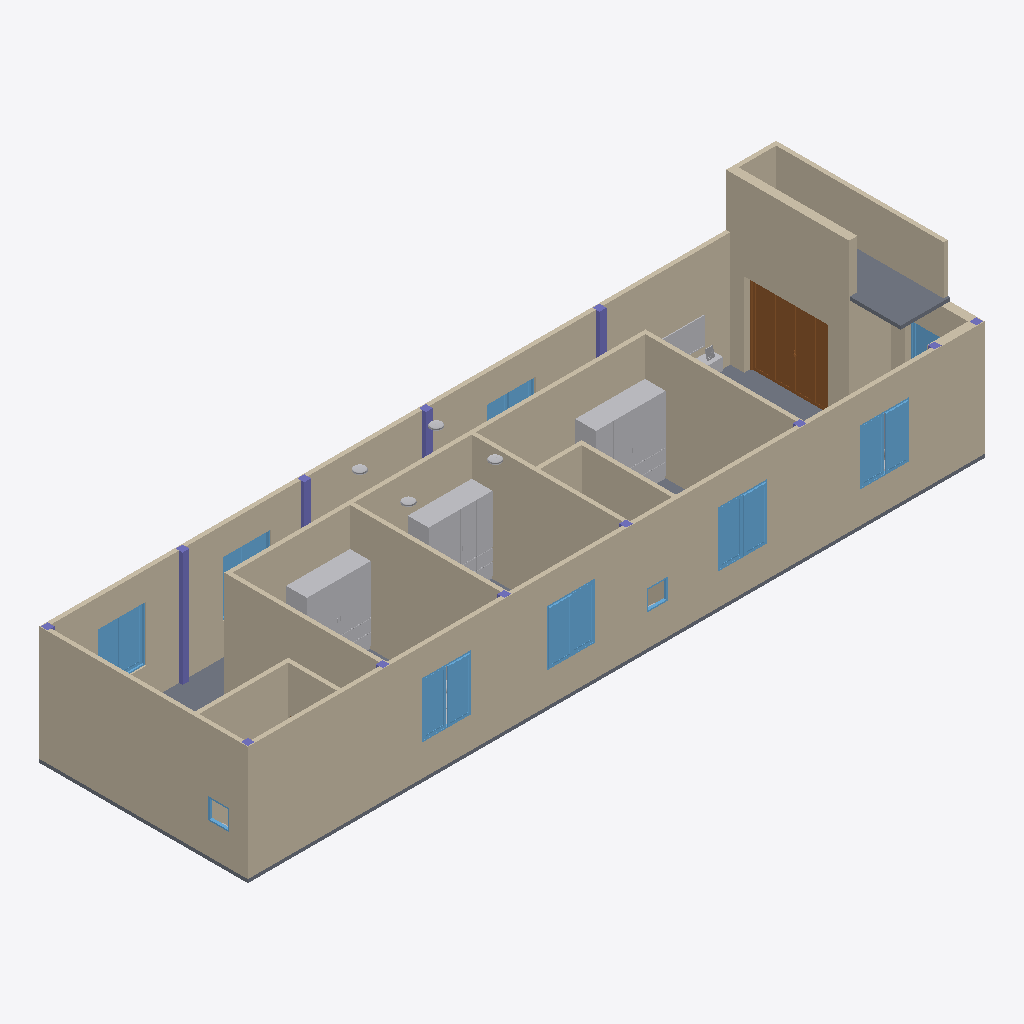
Isometric view of an IFC building model (IFC-SPF (STEP), schema IFC4X3, length unit millimetre), seen from the south-west, elements coloured by IFC class (only those large enough to see are counted): 18 walls (beige), 12 columns (violet), 10 windows (light blue), 9 other elements (light grey), 2 slabs (grey), 1 door (brown).
Extent 21.2 m × 6.1 m × 4.9 m (x, y, z). Storeys (5): Foundation at -1.45 m; SÂN at -0.45 m; TRỆT at 0.00 m; MÁI at 3.30 m; ĐỈNH MÁI at 4.80 m. Elements (76): 18 IfcWall, 15 IfcColumn, 11 IfcFurniture, 10 IfcWindow, 8 IfcFlowTerminal, 6 IfcDoor, 4 IfcLightFixture, 2 IfcBuildingElementProxy, 2 IfcSlab.

HEADER;
FILE_DESCRIPTION(('ViewDefinition [DesignTransferView_V1.0]','RevitIdentifiers [ContentGUID: 58f70f64-4a5c-4a5b-9e97-dd330fe723f3, VersionGUID: d4b240ff-4930-4d20-a70b-7e5a07c765f8, NumberOfSaves: 63]','CoordinateReference [CoordinateBase: Shared Coordinates]'),'2;1');
FILE_NAME('IFC_OneHome.ifc','2026-10-27T12:03:16+07:00',(''),(''),'ODA SDAI 25.12','Autodesk - Revit 27.0.10.13 (ENU) - 27.0.10.13','');
FILE_SCHEMA(('IFC4X3'));
ENDSEC;
DATA;
#18=IFCPROJECT('1OzmzaIbnAMvwNtJFm6Dm3',#6,'.../2026/PVI-HĐTK',$,$,'NHÀ Ở GIA ĐÌNH','XÂY DỰNG MỚI',(#13),#113627);
#44=IFCSITE('1OzmzaIbnAMvwNtJFm6Dm1',#6,'Default',$,$,#43,$,$,.ELEMENT.,(10,0,51,103591),(105,45,26,284790),0.0,$,$);
#21=IFCBUILDING('1OzmzaIbnAMvwNtJFm6Dm2',#6,'',$,$,#20,$,'',.ELEMENT.,$,$,$);
#25=IFCBUILDINGSTOREY('2G0aMsvtz4QRyvUTHuryBV',#6,'Foundation',$,$,#24,$,'Foundation',.ELEMENT.,-1450.0000000000005);
#29=IFCBUILDINGSTOREY('2G0aMsvtz4QRyvUTHury5R',#6,'SÂN',$,$,#28,$,'SÂN',.ELEMENT.,-450.00000000000006);
#32=IFCBUILDINGSTOREY('3Zu5Bv0LOHrPC10026FoQQ',#6,'TRỆT',$,$,#31,$,'TRỆT',.ELEMENT.,0.0);
#36=IFCBUILDINGSTOREY('15Z0v90RiHrPC20026FoKR',#6,'MÁI',$,$,#35,$,'MÁI',.ELEMENT.,3299.9999999999995);
#40=IFCBUILDINGSTOREY('08unO4CNT9meZecKmmlWIj',#6,'ĐỈNH MÁI',$,$,#39,$,'ĐỈNH MÁI',.ELEMENT.,4800.000000000083);
#68559=IFCWALL('0OjcoTVbP52fwFGKnUxDU9',#6,'Basic Wall:T120:724537',$,$,#68547,#68551,'724537',.NOTDEFINED.);
#1100=IFCWALL('0OjcoTVbP52fwFGKnUxDHS',#6,'Basic Wall:T120:724460',$,$,#1088,#1092,'724460',.NOTDEFINED.);
#1064=IFCWALL('0OjcoTVbP52fwFGKnUxDHR',#6,'Basic Wall:T120:724459',$,$,#1052,#1056,'724459',.NOTDEFINED.);
#4010=IFCWALL('0OjcoTVbP52fwFGKnUxDHD',#6,'Basic Wall:T120:724477',$,$,#3998,#4002,'724477',.NOTDEFINED.);
#1680=IFCWALL('0OjcoTVbP52fwFGKnUxDHU',#6,'Basic Wall:T240:724462',$,$,#1190,#1194,'724462',.NOTDEFINED.);
#4046=IFCWALL('0OjcoTVbP52fwFGKnUxDHE',#6,'Basic Wall:T120:724478',$,$,#4034,#4038,'724478',.NOTDEFINED.);
#28772=IFCWALL('0OjcoTVbP52fwFGKnUxDUd',#6,'Basic Wall:T120:724503',$,$,#28760,#28764,'724503',.NOTDEFINED.);
#4082=IFCWALL('0OjcoTVbP52fwFGKnUxDHF',#6,'Basic Wall:T120:724479',$,$,#4070,#4074,'724479',.NOTDEFINED.);
#3974=IFCWALL('0OjcoTVbP52fwFGKnUxDHC',#6,'Basic Wall:T120:724476',$,$,#3962,#3966,'724476',.NOTDEFINED.);
#584=IFCWALL('0ZwuZA7RL1i8yyT93VuJUl',#6,'Basic Wall:T120:642718',$,$,#572,#576,'642718',.NOTDEFINED.);
#422=IFCSLAB('1xkNb_E0DFAfwIhYoTtiFo',#6,'Floor:Structure Floor 100mm Concrete:603877',$,$,#409,#421,'603877',.FLOOR.);
#1136=IFCWALL('0OjcoTVbP52fwFGKnUxDHT',#6,'Basic Wall:T240:724461',$,$,#1124,#1128,'724461',.NOTDEFINED.);
#110586=IFCDOOR('0OjcoTVbP52fwFGKnUxDVg',#6,'DR_Cửa Nhôm 4C:2400 x 2400:724570',$,$,#113618,#110582,'724570',2400.0,2400.0,.DOOR.,$,$);
#97575=IFCFURNITURE('0OjcoTVbP52fwFGKnUxDVx',#6,'Tủ Áo:Standard:724555',$,$,#97574,#97568,'724555',.NOTDEFINED.);
#103042=IFCFURNITURE('0OjcoTVbP52fwFGKnUxDVy',#6,'Tủ Áo:Standard:724556',$,$,#103041,#103035,'724556',.NOTDEFINED.);
#103064=IFCFURNITURE('0OjcoTVbP52fwFGKnUxDVz',#6,'Tủ Áo:Standard:724557',$,$,#103063,#103057,'724557',.NOTDEFINED.);
#70763=IFCWALL('0OjcoTVbP52fwFGKnUxDVn',#6,'Basic Wall:T120:724545',$,$,#70751,#70755,'724545',.NOTDEFINED.);
#28844=IFCWALL('0OjcoTVbP52fwFGKnUxDUf',#6,'Basic Wall:T120:724505',$,$,#28832,#28836,'724505',.NOTDEFINED.);
#479=IFCSLAB('0ZwuZA7RL1i8yyT93VuJ2t',#6,'Floor:Structure Floor 100mm Concrete:641414',$,$,#469,#478,'641414',.FLOOR.);
#104908=IFCWINDOW('0OjcoTVbP52fwFGKnUxDVW',#6,'Window_2W_Open:Window_2W_Open:724560',$,$,#113508,#104904,'724560',1600.0,1399.9999999999995,.WINDOW.,.NOTDEFINED.,$);
#104885=IFCWINDOW('0OjcoTVbP52fwFGKnUxDV$',#6,'Window_2W_Open:Window_2W_Open:724559',$,$,#113486,#104881,'724559',1600.0,1400.0,.WINDOW.,.NOTDEFINED.,$);
#112414=IFCWINDOW('0OjcoTVbP52fwFGKnUxDVM',#6,'Window_2W_Open:Window_2W_Open:724582',$,$,#113530,#112410,'724582',1600.0,1399.999999999999,.WINDOW.,.NOTDEFINED.,$);
#104862=IFCWINDOW('0OjcoTVbP52fwFGKnUxDV_',#6,'Window_2W_Open:Window_2W_Open:724558',$,$,#113464,#104858,'724558',1600.0,1399.9999999999995,.WINDOW.,.NOTDEFINED.,$);
#3919=IFCWINDOW('0OjcoTVbP52fwFGKnUxDHA',#6,'Window_2W_Open:Window_2W_Open:724474',$,$,#113310,#3915,'724474',1600.0,1400.0,.WINDOW.,.NOTDEFINED.,$);
#104999=IFCWALL('0OjcoTVbP52fwFGKnUxDVd',#6,'Basic Wall:T240:724567',$,$,#104987,#104991,'724567',.NOTDEFINED.);
#104939=IFCWALL('0OjcoTVbP52fwFGKnUxDVc',#6,'Basic Wall:T240:724566',$,$,#104927,#104931,'724566',.NOTDEFINED.);
#68595=IFCWALL('0OjcoTVbP52fwFGKnUxDUB',#6,'Basic Wall:T120:724539',$,$,#68583,#68587,'724539',.NOTDEFINED.);
#1983=IFCCOLUMN('0OjcoTVbP52fwFGKnUxDH6',#6,'M_Concrete-Rectangular-Column:200 x 200mm:724470',$,$,#1982,#1980,'724470',.COLUMN.);
#21878=IFCFURNITURE('0OjcoTVbP52fwFGKnUxDUq',#6,'Kệ Tivi:Kệ Tivi:724484',$,$,#21877,#21871,'724484',.NOTDEFINED.);
#28808=IFCWALL('0OjcoTVbP52fwFGKnUxDUe',#6,'Basic Wall:T120:724504',$,$,#28796,#28800,'724504',.NOTDEFINED.);
#523=IFCWALL('0ZwuZA7RL1i8yyT93VuJST',#6,'Basic Wall:T120:642604',$,$,#506,#511,'642604',.NOTDEFINED.);
#112475=IFCWINDOW('0E456yVb18AO9IFfSqywna',#6,'Window_2W_Open:Window_2W_Open:726613',$,$,#113354,#112471,'726613',1600.0,1400.0,.WINDOW.,.NOTDEFINED.,$);
#3943=IFCWINDOW('0OjcoTVbP52fwFGKnUxDHB',#6,'Window_2W_Open:Window_2W_Open:724475',$,$,#113332,#3939,'724475',1600.0,1399.9999999999995,.WINDOW.,.NOTDEFINED.,$);
#112391=IFCWINDOW('0OjcoTVbP52fwFGKnUxDVh',#6,'Window_2W_Open:Window_2W_Open:724571',$,$,#113596,#112387,'724571',1600.0,1399.9999999999995,.WINDOW.,.NOTDEFINED.,$);
#2059=IFCCOLUMN('0OjcoTVbP52fwFGKnUxDH8',#6,'M_Concrete-Rectangular-Column:200 x 200mm:724472',$,$,#2058,#2056,'724472',.COLUMN.);
#2021=IFCCOLUMN('0OjcoTVbP52fwFGKnUxDH7',#6,'M_Concrete-Rectangular-Column:200 x 200mm:724471',$,$,#2020,#2018,'724471',.COLUMN.);
#112447=IFCCOLUMN('1h$hHt0w16gO8In2bJ$YbT',#6,'M_Concrete-Rectangular-Column:200 x 200mm:726194',$,$,#112446,#112444,'726194',.COLUMN.);
#112518=IFCWINDOW('1OlSgOWXj5$x4jSUUhXUWv',#6,'Window_1W:W-600x600:728917',$,$,#113552,#112514,'728917',600.0000000000003,600.0,.WINDOW.,.NOTDEFINED.,$);
#112562=IFCWINDOW('1OlSgOWXj5$x4jSUUhXUZO',#6,'Window_1W:W-600x600:729012',$,$,#113288,#112558,'729012',600.0000000000003,600.0,.WINDOW.,.NOTDEFINED.,$);
#999=IFCLIGHTFIXTURE('2WYxYN3db5Mf8bLSZxlr8Y',#6,'Downlight - Round - LED:LED15FM12-W120:685340',$,$,#998,#992,'685340',.NOTDEFINED.);
#976=IFCLIGHTFIXTURE('2WYxYN3db5Mf8bLSZxlrHa',#6,'Downlight - Round - LED:LED15FM12-W120:684890',$,$,#975,#969,'684890',.NOTDEFINED.);
#1019=IFCLIGHTFIXTURE('2WYxYN3db5Mf8bLSZxlrAu',#6,'Downlight - Round - LED:LED15FM12-W120:685446',$,$,#1018,#1012,'685446',.NOTDEFINED.);
#1039=IFCLIGHTFIXTURE('2WYxYN3db5Mf8bLSZxlrBW',#6,'Downlight - Round - LED:LED15FM12-W120:685534',$,$,#1038,#1032,'685534',.NOTDEFINED.);
#1945=IFCCOLUMN('0OjcoTVbP52fwFGKnUxDH5',#6,'M_Concrete-Rectangular-Column:200 x 200mm:724469',$,$,#1944,#1942,'724469',.COLUMN.);
#1793=IFCCOLUMN('0OjcoTVbP52fwFGKnUxDH1',#6,'M_Concrete-Rectangular-Column:200 x 200mm:724465',$,$,#1792,#1790,'724465',.COLUMN.);
#1831=IFCCOLUMN('0OjcoTVbP52fwFGKnUxDH2',#6,'M_Concrete-Rectangular-Column:200 x 200mm:724466',$,$,#1830,#1828,'724466',.COLUMN.);
#1755=IFCCOLUMN('0OjcoTVbP52fwFGKnUxDH0',#6,'M_Concrete-Rectangular-Column:200 x 200mm:724464',$,$,#1754,#1752,'724464',.COLUMN.);
#1869=IFCCOLUMN('0OjcoTVbP52fwFGKnUxDH3',#6,'M_Concrete-Rectangular-Column:200 x 200mm:724467',$,$,#1868,#1866,'724467',.COLUMN.);
#1907=IFCCOLUMN('0OjcoTVbP52fwFGKnUxDH4',#6,'M_Concrete-Rectangular-Column:200 x 200mm:724468',$,$,#1906,#1904,'724468',.COLUMN.);
#73464=IFCFURNITURE('0OjcoTVbP52fwFGKnUxDVq',#6,'Bed:Bed 1.6m:724548',$,$,#73463,#73457,'724548',.NOTDEFINED.);
#1715=IFCCOLUMN('0OjcoTVbP52fwFGKnUxDHV',#6,'M_Concrete-Rectangular-Column:200 x 200mm:724463',$,$,#1714,#1712,'724463',.COLUMN.);
#70727=IFCCOLUMN('0OjcoTVbP52fwFGKnUxDUF',#6,'M_Concrete-Rectangular-Column:200 x 200mm:724543',$,$,#70726,#70724,'724543',.COLUMN.);
ENDSEC;
